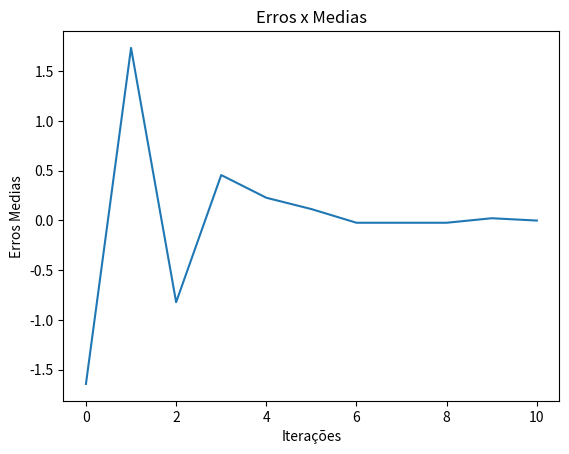

Write the Python code that produced this figure.
import matplotlib.pyplot as plt

funcao = 0
começo = -20.0
fim = 20.0
x = 0
intervaloPositivo = 100000000
intervaloNegativo = -100000000

while começo < fim:
    x = começo
    funcao = -3.510*x**5 + 0.571*x**4 + 16.126*x**3 + -7.193*x**2 + 4.705*x + 0.912
    if funcao > 0 and funcao < intervaloPositivo:
        intervaloPositivo = funcao
        print(f'{x} | {intervaloPositivo}')
    elif funcao > intervaloNegativo and funcao < 0:
        intervaloNegativo = funcao
        print(f'{x} | {intervaloNegativo}')
    começo += 0.5


media = intervaloPositivo + intervaloNegativo / 2
mediaAnterior = 0
listaErros = []
listaIteracoes = []
convergencia = 1000
iteracao = 0

while abs(media - mediaAnterior) < convergencia and iteracao <=10:
    if media > 0:
        intervaloPositivo = media
    elif media < 0:
        intervaloNegativo = media
    listaErros.append(media - mediaAnterior)
    listaIteracoes.append(iteracao)
    mediaAnterior = media
    media = intervaloPositivo + intervaloNegativo / 2
    iteracao += 1
    print("\n", media, mediaAnterior, iteracao)


print(  f'\nMenor Intervalo Positivo encontrado:',intervaloPositivo,
        f'\nMaior Intervalo Negativo encontrado:',intervaloNegativo,
        "\n")

plt.plot(listaIteracoes, listaErros)
plt.title("Erros x Medias")
plt.xlabel("Iterações")
plt.ylabel("Erros Medias")
plt.show()